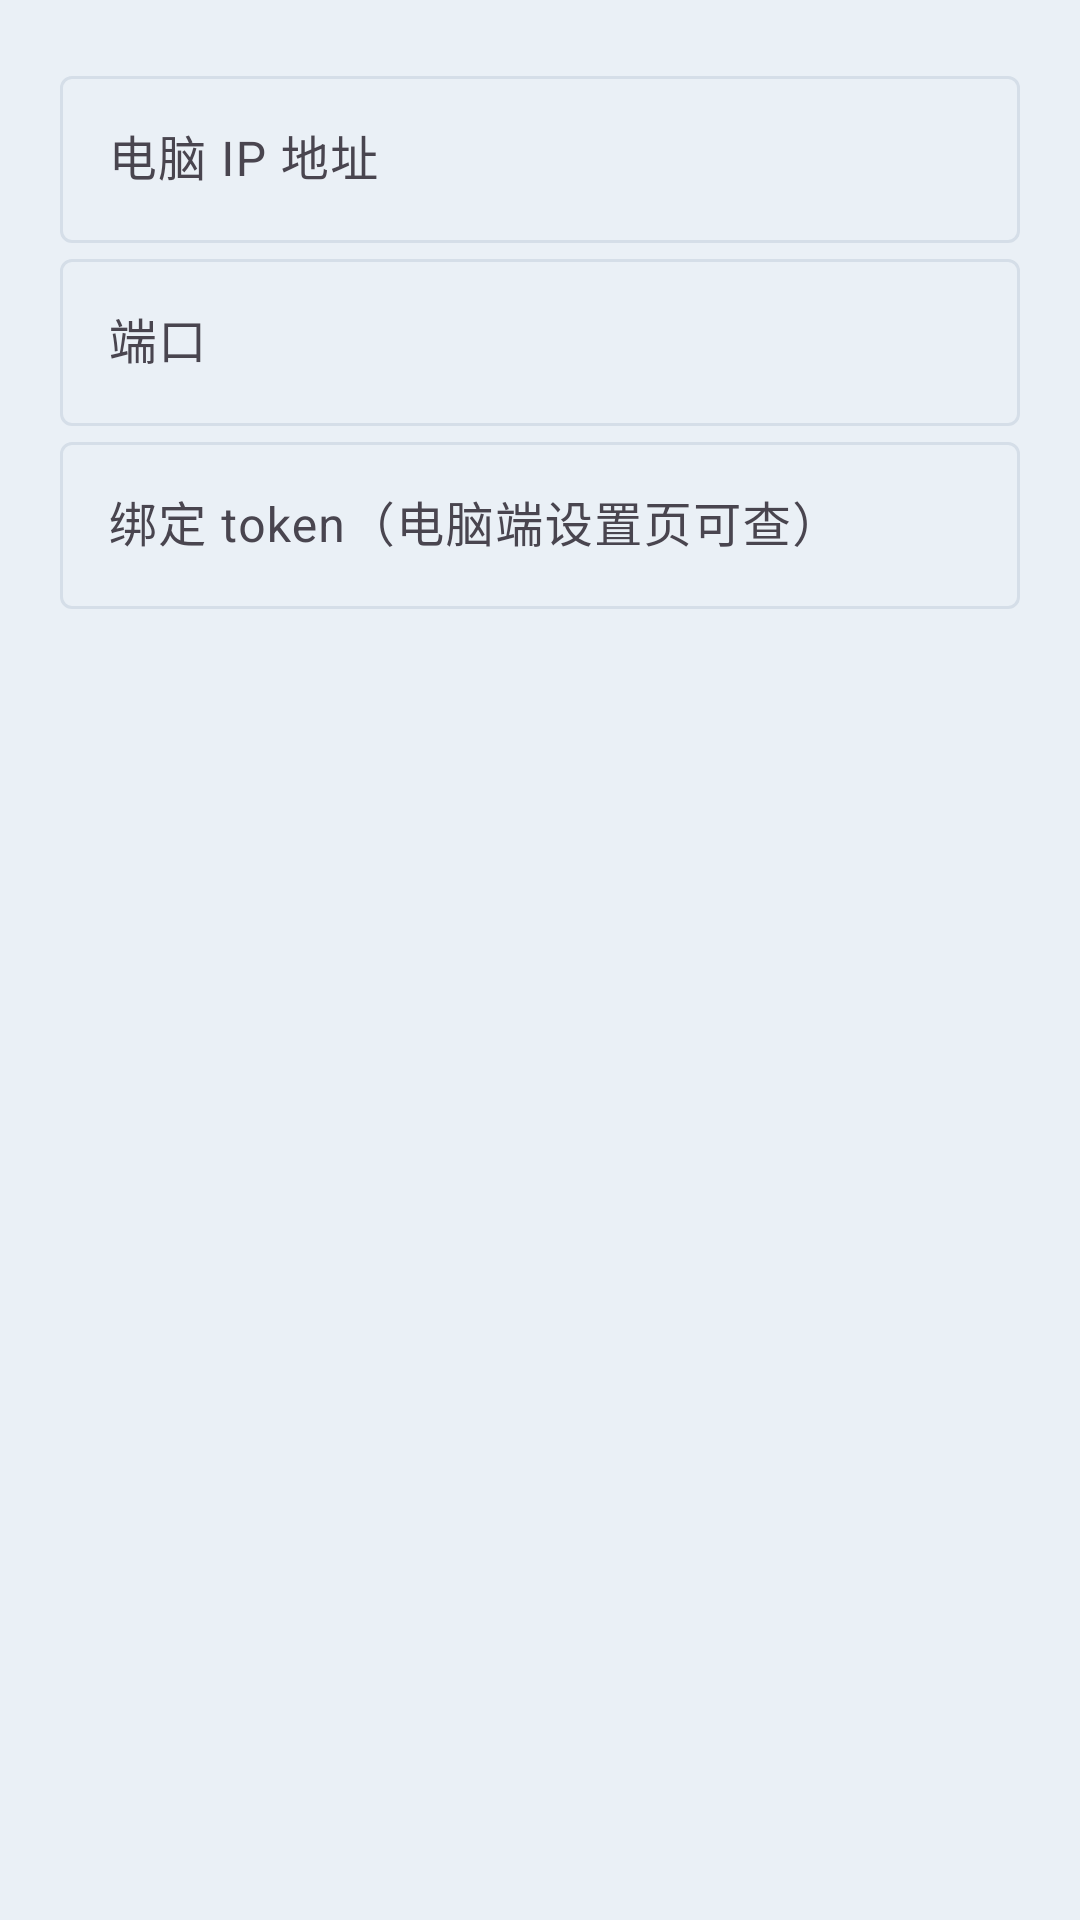

This screen was rendered from an Android layout file. Write that file and the resources it references.
<!-- AndroidManifest.xml: application theme Theme.RemoteMic -->
<!-- res/layout/dialog_settings.xml -->
<?xml version="1.0" encoding="utf-8"?>
<LinearLayout xmlns:android="http://schemas.android.com/apk/res/android"
    android:layout_width="match_parent"
    android:layout_height="wrap_content"
    android:orientation="vertical"
    android:padding="20dp">

    <com.google.android.material.textfield.TextInputLayout
        android:layout_width="match_parent"
        android:layout_height="wrap_content"
        android:hint="电脑 IP 地址">

        <com.google.android.material.textfield.TextInputEditText
            android:id="@+id/editHost"
            android:layout_width="match_parent"
            android:layout_height="wrap_content"
            android:importantForAutofill="no"
            android:inputType="text" />
    </com.google.android.material.textfield.TextInputLayout>

    <com.google.android.material.textfield.TextInputLayout
        android:layout_width="match_parent"
        android:layout_height="wrap_content"
        android:hint="端口">

        <com.google.android.material.textfield.TextInputEditText
            android:id="@+id/editPort"
            android:layout_width="match_parent"
            android:layout_height="wrap_content"
            android:importantForAutofill="no"
            android:inputType="number" />
    </com.google.android.material.textfield.TextInputLayout>

    <com.google.android.material.textfield.TextInputLayout
        android:layout_width="match_parent"
        android:layout_height="wrap_content"
        android:hint="绑定 token（电脑端设置页可查）">

        <com.google.android.material.textfield.TextInputEditText
            android:id="@+id/editToken"
            android:layout_width="match_parent"
            android:layout_height="wrap_content"
            android:importantForAutofill="no"
            android:inputType="text" />
    </com.google.android.material.textfield.TextInputLayout>
</LinearLayout>
<!-- resources referenced by this layout -->
<resources>
  <style name="Theme.RemoteMic" parent="Theme.Material3.Light.NoActionBar">
          <item name="colorPrimary">@color/accent</item>
          <item name="colorOnPrimary">@color/white</item>
          <item name="colorSecondary">@color/accent</item>
          <item name="colorSurface">@color/surface</item>
          <item name="colorOnSurface">@color/text</item>
          <item name="colorOutline">@color/line</item>
          <item name="android:colorBackground">@color/bg</item>
          <item name="android:textColor">@color/text</item>
          <item name="android:windowBackground">@color/bg</item>
          <item name="android:statusBarColor">@color/bg</item>
          <item name="android:navigationBarColor">@color/bg</item>
          <item name="android:windowLightStatusBar">true</item>
          <item name="android:windowLightNavigationBar" tools:targetApi="27">true</item>
          <item name="android:forceDarkAllowed" tools:targetApi="29">false</item>
          <item name="android:fontFamily">sans-serif</item>
      </style>
  <color name="accent">#2B6CB0</color>
  <color name="white">#FFFFFF</color>
  <color name="surface">#F7F9FC</color>
  <color name="text">#10151C</color>
  <color name="line">#D5DEE8</color>
  <color name="bg">#EAF0F6</color>
</resources>
